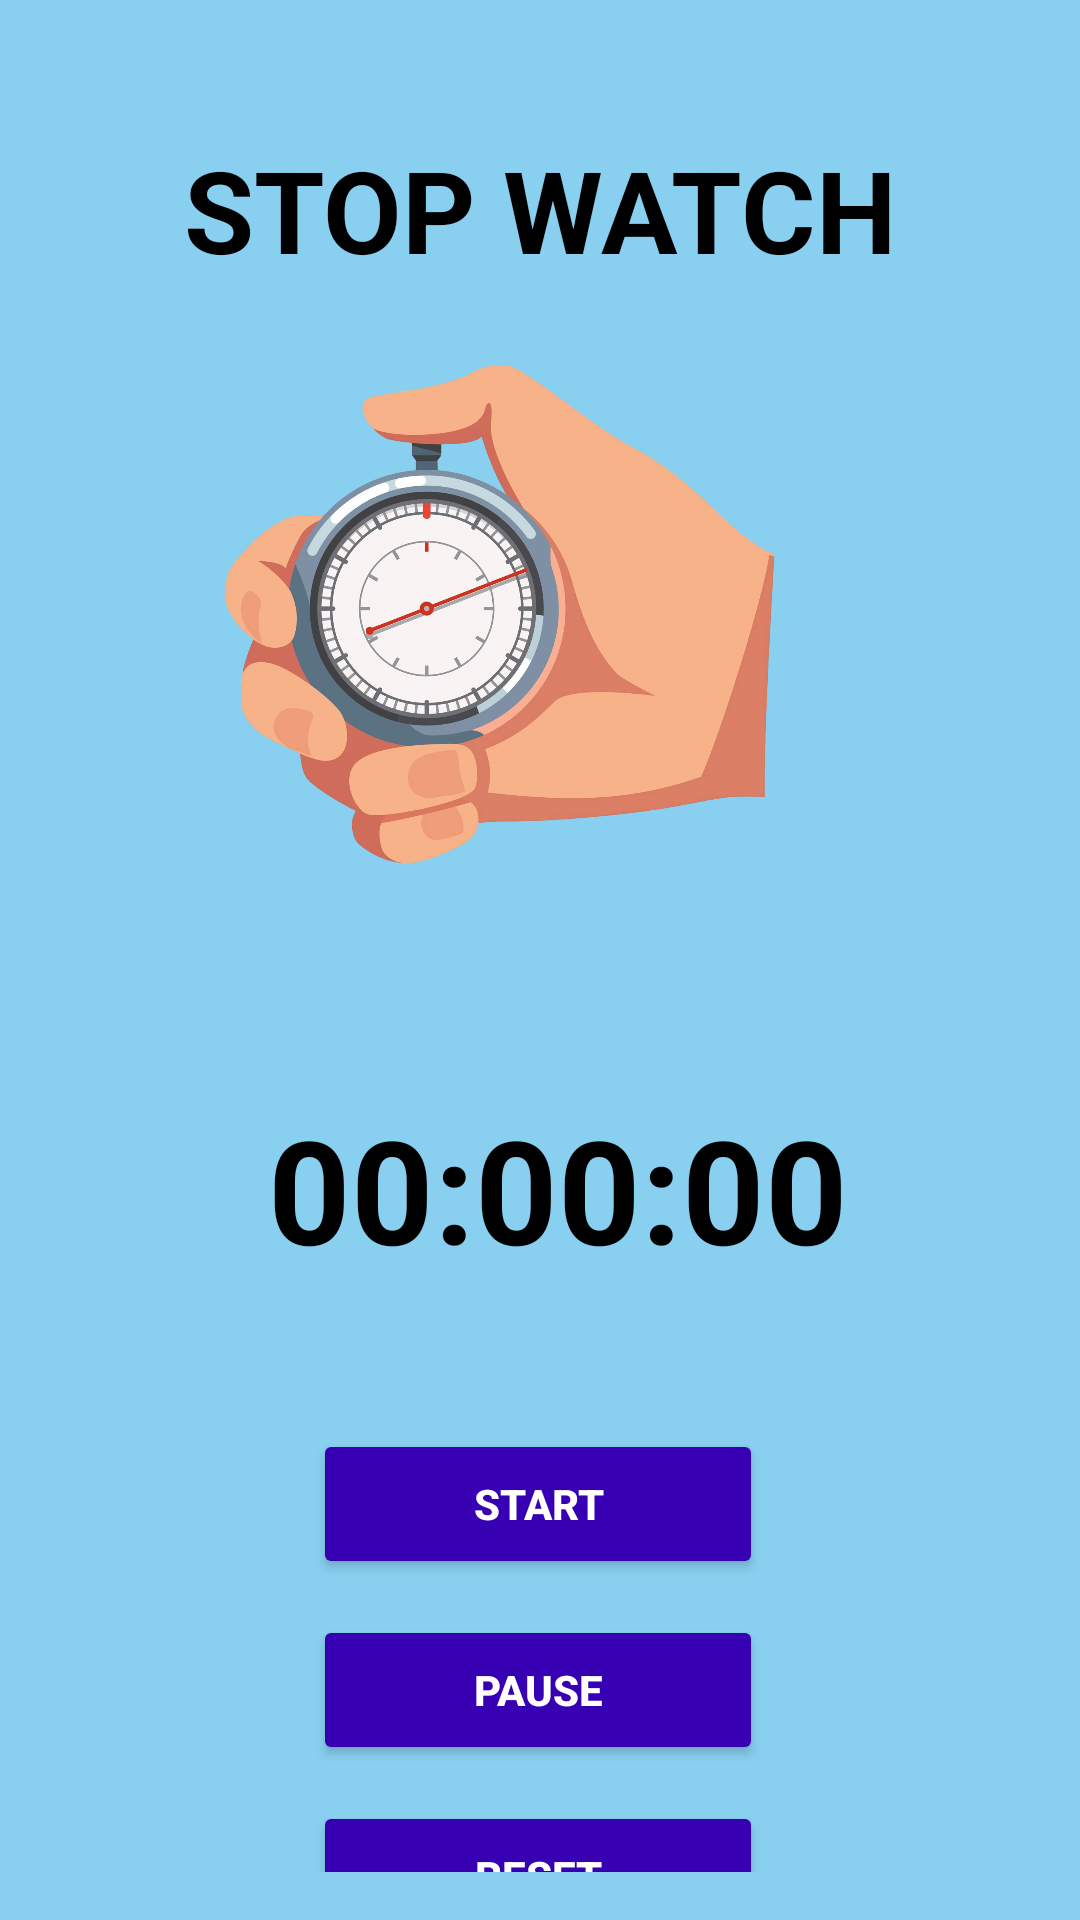

Produce the Android XML layout that renders to this screen, including the resource entries it uses.
<!-- AndroidManifest.xml: application theme Theme.MyTaskHub -->
<!-- res/layout/activity_timer_fragment.xml -->
<?xml version="1.0" encoding="utf-8"?>
<androidx.constraintlayout.widget.ConstraintLayout xmlns:android="http://schemas.android.com/apk/res/android"
    xmlns:app="http://schemas.android.com/apk/res-auto"
    xmlns:tools="http://schemas.android.com/tools"
    android:layout_width="match_parent"
    android:layout_height="match_parent"
    android:background="@color/accent"
    android:padding="16dp">



    

    

    <TextView
        android:id="@+id/timerText"
        android:layout_width="wrap_content"
        android:layout_height="wrap_content"
        android:layout_marginTop="348dp"
        android:gravity="center"
        android:text="@string/_00_00_00"
        android:textColor="#000000"
        android:textSize="48sp"
        android:textStyle="bold"
        app:layout_constraintEnd_toEndOf="parent"
        app:layout_constraintHorizontal_bias="0.545"
        app:layout_constraintStart_toStartOf="parent"
        app:layout_constraintTop_toTopOf="parent" />

    <Button
        android:id="@+id/btnStart"
        android:layout_width="150dp"
        android:layout_height="50dp"
        android:layout_marginTop="48dp"
        android:backgroundTint="@color/blue1"
        android:text="@string/start"
        android:textColor="@android:color/white"
        android:textStyle="bold"
        app:layout_constraintEnd_toEndOf="parent"
        app:layout_constraintHorizontal_bias="0.497"
        app:layout_constraintStart_toStartOf="parent"
        app:layout_constraintTop_toBottomOf="@id/timerText" />

    
    <Button
        android:id="@+id/btnPause"
        android:layout_width="150dp"
        android:layout_height="50dp"
        android:layout_marginTop="12dp"
        android:backgroundTint="@color/blue1"
        android:text="@string/pause"
        android:textColor="@android:color/white"
        android:textStyle="bold"
        app:layout_constraintEnd_toEndOf="parent"
        app:layout_constraintHorizontal_bias="0.497"
        app:layout_constraintStart_toStartOf="parent"
        app:layout_constraintTop_toBottomOf="@id/btnStart" />

    
    <Button
        android:id="@+id/btnStop"
        android:layout_width="150dp"
        android:layout_height="50dp"
        android:layout_marginTop="12dp"
        android:backgroundTint="@color/blue1"
        android:text="@string/reset"
        android:textColor="@android:color/white"
        android:textStyle="bold"
        app:layout_constraintEnd_toEndOf="parent"
        app:layout_constraintHorizontal_bias="0.497"
        app:layout_constraintStart_toStartOf="parent"
        app:layout_constraintTop_toBottomOf="@id/btnPause" />

    <ImageView
        android:id="@+id/imageView2"
        android:layout_width="305dp"
        android:layout_height="255dp"
        app:layout_constraintBottom_toBottomOf="parent"
        app:layout_constraintEnd_toEndOf="parent"
        app:layout_constraintStart_toStartOf="parent"
        app:layout_constraintTop_toTopOf="parent"
        app:layout_constraintVertical_bias="0.157"
        app:srcCompat="@drawable/pic4" />

    <TextView
        android:id="@+id/textView"
        android:layout_width="wrap_content"
        android:layout_height="wrap_content"
        android:text="STOP WATCH"
        android:textColor="#000000"
        android:textSize="38sp"
        android:textStyle="bold"
        app:layout_constraintBottom_toBottomOf="parent"
        app:layout_constraintEnd_toEndOf="parent"
        app:layout_constraintStart_toStartOf="parent"
        app:layout_constraintTop_toTopOf="parent"
        app:layout_constraintVertical_bias="0.051" />

</androidx.constraintlayout.widget.ConstraintLayout>
<!-- resources referenced by this layout -->
<resources>
  <color name="accent">#89CFF0</color>
  <color name="blue1">#3700B3</color>
  <!-- drawable pic4: png bitmap (drawable, 887532 bytes) -->
  <string name="_00_00_00">00:00:00</string>
  <string name="pause">Pause</string>
  <string name="reset">Reset</string>
  <string name="start">Start</string>
  <style name="Theme.MyTaskHub" parent="Base.Theme.MyTaskHub" />
  <style name="Base.Theme.MyTaskHub" parent="Theme.Material3.DayNight.NoActionBar">
          
          
      </style>
</resources>
